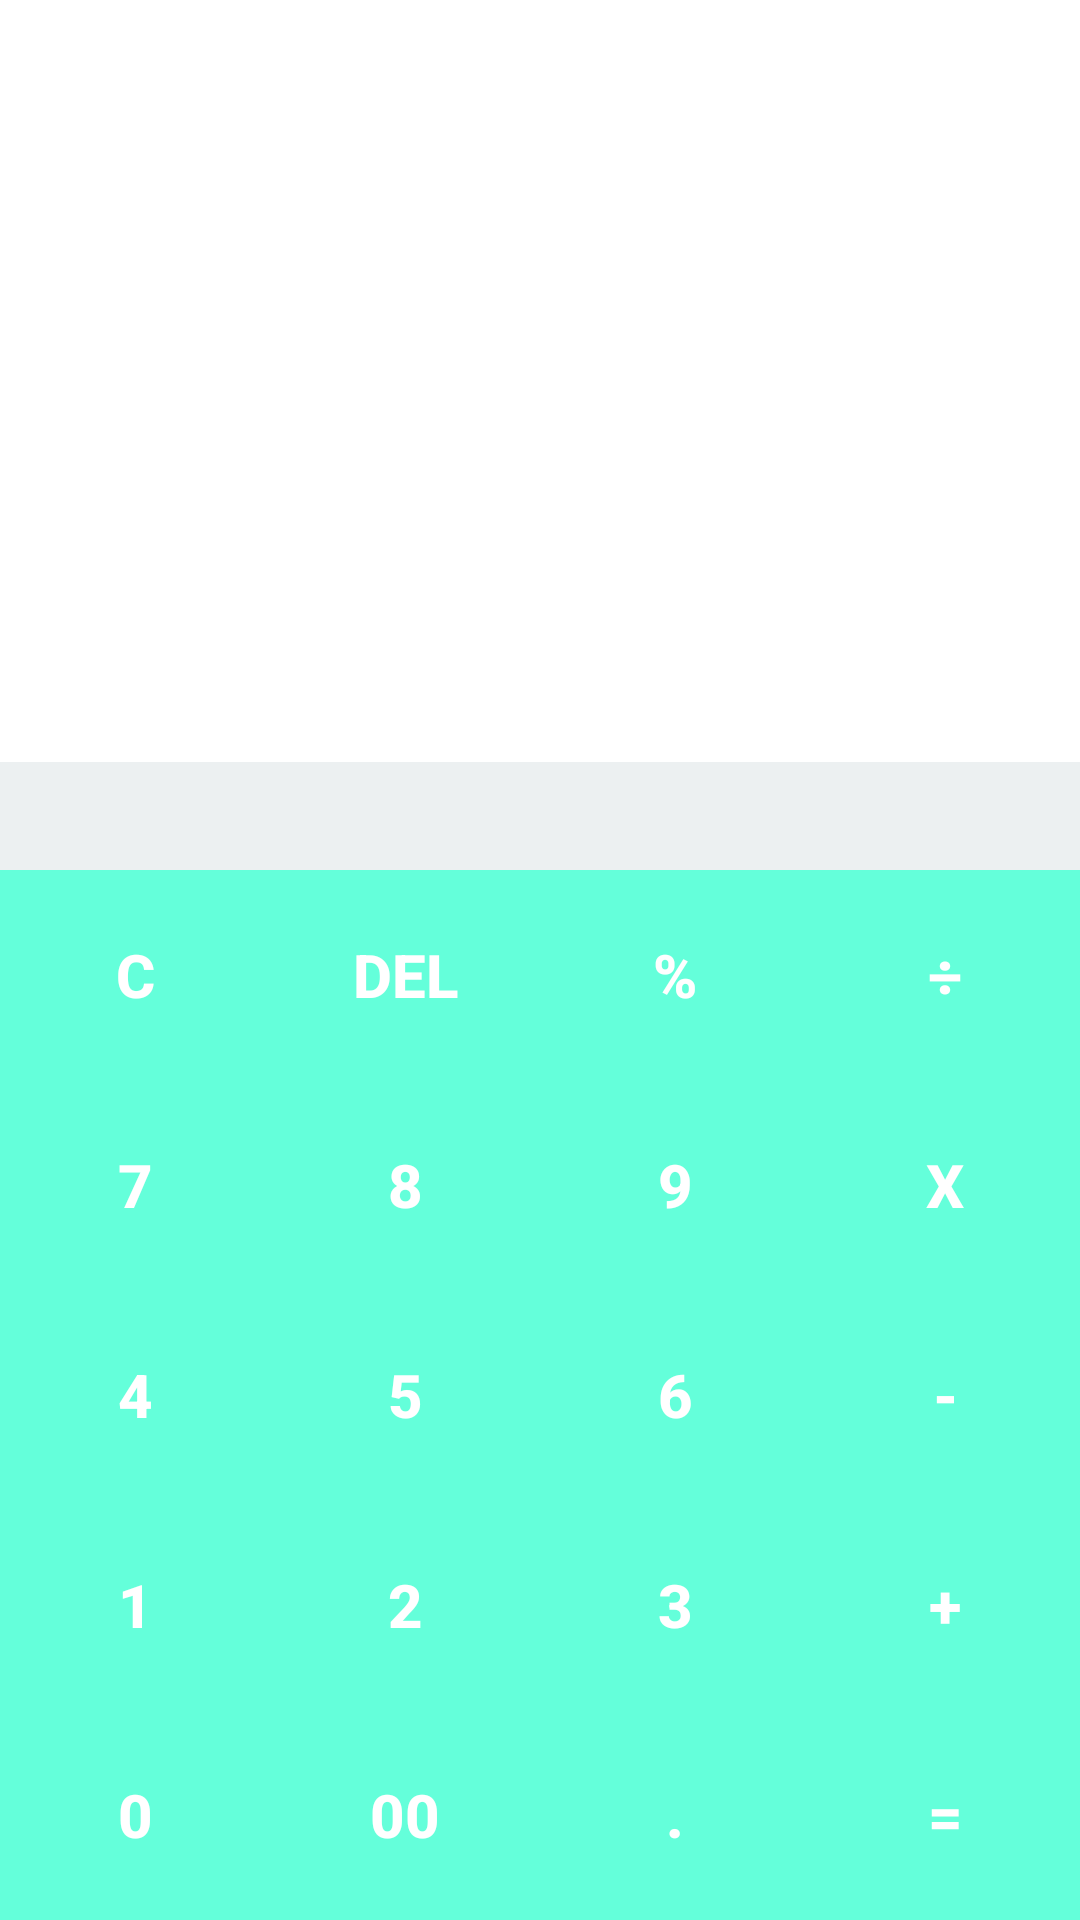

Write the Android layout XML for this screen, with the resource values it uses.
<!-- AndroidManifest.xml: application theme CalcAppTheme -->
<!-- res/layout/simple_calc.xml -->
<?xml version="1.0" encoding="utf-8"?>
<LinearLayout xmlns:android="http://schemas.android.com/apk/res/android"
    android:layout_width="match_parent"
    android:layout_height="match_parent"
    android:background="@color/andr"
    android:orientation="vertical" >

    
    <LinearLayout
        android:layout_width="match_parent"
        android:layout_height="wrap_content"
        android:orientation="vertical"
        android:background="#FFF"
        android:layout_gravity="top"
        android:layout_weight="0.5">
        <TextView
            android:id="@+id/history"
            android:text="@string/history"
            android:layout_width="match_parent"
            android:layout_height="wrap_content"
            android:layout_margin="5dp"
            android:layout_gravity="left"
            android:textColor="@color/asbestos"
            android:textSize="17dp"
            android:gravity="left" />
        <TextView
            android:id="@+id/result"
            android:text="@string/result"
            android:layout_width="match_parent"
            android:layout_height="wrap_content"
            android:layout_gravity="right|center"
            android:textSize="75dp"
            android:gravity="right"
            android:layout_weight="1" />
        <EditText
            android:id="@+id/display"
            android:text="@string/display"
            android:layout_width="match_parent"
            android:layout_height="wrap_content"
            android:cursorVisible="false"
            android:layout_gravity="bottom"
            android:gravity="right"
            android:textSize="27dp"
            android:textColor="@color/concrete"
            android:background="@color/clouds"
            android:editable="false" />
    </LinearLayout>

    <LinearLayout
        android:layout_width="match_parent"
        android:layout_height="wrap_content"
        android:orientation="vertical"
        android:layout_gravity="bottom"
        android:gravity="bottom"
        android:background="@color/andr">

        <LinearLayout
            android:layout_width="match_parent"
            android:layout_height="70dp"
            android:layout_gravity="center"
            android:gravity="center"
            android:orientation="horizontal">

            <Button
                android:id="@+id/clear"
                style="@style/Widget.AppCompat.Button.Borderless"
                android:layout_width="wrap_content"
                android:layout_height="match_parent"
                android:layout_weight="1"
                android:theme="@style/MyButton"
                android:text="@string/clear"/>

            <Button
                android:id="@+id/del"
                style="@style/Widget.AppCompat.Button.Borderless"
                android:layout_width="wrap_content"
                android:layout_height="match_parent"
                android:layout_weight="1"
                android:theme="@style/MyButton"
                android:text="@string/del" />

            <Button
                android:id="@+id/percent"
                style="@style/Widget.AppCompat.Button.Borderless"
                android:layout_width="wrap_content"
                android:layout_height="match_parent"
                android:layout_weight="1"
                android:theme="@style/MyButton"
                android:text="@string/percent" />

            <Button
                android:id="@+id/div"
                style="@style/Widget.AppCompat.Button.Borderless"
                android:layout_width="wrap_content"
                android:layout_height="match_parent"
                android:layout_weight="1"
                android:theme="@style/MyButton"
                android:text="@string/div" />
        </LinearLayout>

        <LinearLayout
            android:layout_width="match_parent"
            android:layout_height="70dp"
            android:layout_gravity="center"
            android:gravity="center"
            android:orientation="horizontal">

            <Button
                android:id="@+id/seven"
                style="@style/Widget.AppCompat.Button.Borderless"
                android:layout_width="wrap_content"
                android:layout_height="match_parent"
                android:layout_weight="1"
                android:theme="@style/MyButton"
                android:text="@string/seven" />

            <Button
                android:id="@+id/eight"
                style="@style/Widget.AppCompat.Button.Borderless"
                android:layout_width="wrap_content"
                android:layout_height="match_parent"
                android:layout_weight="1"
                android:theme="@style/MyButton"
                android:text="@string/eight" />

            <Button
                android:id="@+id/nine"
                style="@style/Widget.AppCompat.Button.Borderless"
                android:layout_width="wrap_content"
                android:layout_height="match_parent"
                android:layout_weight="1"
                android:theme="@style/MyButton"
                android:text="@string/nine" />

            <Button
                android:id="@+id/mul"
                style="@style/Widget.AppCompat.Button.Borderless"
                android:layout_width="wrap_content"
                android:layout_height="match_parent"
                android:layout_weight="1"
                android:theme="@style/MyButton"
                android:text="@string/mul" />
        </LinearLayout>

        <LinearLayout
            android:layout_width="match_parent"
            android:layout_height="70dp"
            android:layout_gravity="center"
            android:gravity="center"
            android:orientation="horizontal">

            <Button
                android:id="@+id/four"
                style="@style/Widget.AppCompat.Button.Borderless"
                android:layout_width="wrap_content"
                android:layout_height="match_parent"
                android:layout_weight="1"
                android:theme="@style/MyButton"
                android:text="@string/four" />

            <Button
                android:id="@+id/five"
                style="@style/Widget.AppCompat.Button.Borderless"
                android:layout_width="wrap_content"
                android:layout_height="match_parent"
                android:layout_weight="1"
                android:theme="@style/MyButton"
                android:text="@string/five" />

            <Button
                android:id="@+id/six"
                style="@style/Widget.AppCompat.Button.Borderless"
                android:layout_width="wrap_content"
                android:layout_height="match_parent"
                android:layout_weight="1"
                android:theme="@style/MyButton"
                android:text="@string/six" />

            <Button
                android:id="@+id/sub"
                style="@style/Widget.AppCompat.Button.Borderless"
                android:layout_width="wrap_content"
                android:layout_height="match_parent"
                android:layout_weight="1"
                android:theme="@style/MyButton"
                android:text="@string/sub" />
        </LinearLayout>

        <LinearLayout
            android:layout_width="match_parent"
            android:layout_height="70dp"
            android:layout_gravity="center"
            android:gravity="center"
            android:orientation="horizontal">

            <Button
                android:id="@+id/one"
                style="@style/Widget.AppCompat.Button.Borderless"
                android:layout_width="wrap_content"
                android:layout_height="match_parent"
                android:layout_weight="1"
                android:theme="@style/MyButton"
                android:text="@string/one" />

            <Button
                android:id="@+id/two"
                style="@style/Widget.AppCompat.Button.Borderless"
                android:layout_width="wrap_content"
                android:layout_height="match_parent"
                android:layout_weight="1"
                android:theme="@style/MyButton"
                android:text="@string/two" />

            <Button
                android:id="@+id/three"
                style="@style/Widget.AppCompat.Button.Borderless"
                android:layout_width="wrap_content"
                android:layout_height="match_parent"
                android:layout_weight="1"
                android:theme="@style/MyButton"
                android:text="@string/three" />

            <Button
                android:id="@+id/add"
                style="@style/Widget.AppCompat.Button.Borderless"
                android:layout_width="wrap_content"
                android:layout_height="match_parent"
                android:layout_weight="1"
                android:theme="@style/MyButton"
                android:text="@string/add" />
        </LinearLayout>

        <LinearLayout
            android:layout_width="match_parent"
            android:layout_height="70dp"
            android:layout_gravity="center"
            android:gravity="center"
            android:orientation="horizontal">

            <Button
                android:id="@+id/zero"
                style="@style/Widget.AppCompat.Button.Borderless"
                android:layout_width="wrap_content"
                android:layout_height="match_parent"
                android:layout_weight="1"
                android:theme="@style/MyButton"
                android:text="@string/zero" />

            <Button
                android:id="@+id/d_zero"
                style="@style/Widget.AppCompat.Button.Borderless"
                android:layout_width="wrap_content"
                android:layout_height="match_parent"
                android:layout_weight="1"
                android:theme="@style/MyButton"
                android:text="@string/d_zero" />

            <Button
                android:id="@+id/dot"
                style="@style/Widget.AppCompat.Button.Borderless"
                android:layout_width="wrap_content"
                android:layout_height="match_parent"
                android:layout_weight="1"
                android:theme="@style/MyButton"
                android:text="@string/dot" />

            <Button
                android:id="@+id/equal"
                style="@style/Widget.AppCompat.Button.Borderless"
                android:layout_width="wrap_content"
                android:layout_height="match_parent"
                android:layout_weight="1"
                android:theme="@style/MyButton"
                android:text="@string/equal" />
        </LinearLayout>
    </LinearLayout>

</LinearLayout>
<!-- resources referenced by this layout -->
<resources>
  <color name="andr">#64ffda</color>
  <color name="asbestos">#7f8c8d</color>
  <color name="clouds">#ecf0f1</color>
  <color name="concrete">#95a5a6</color>
  <string name="add">+</string>
  <string name="clear">C</string>
  <string name="d_zero">00</string>
  <string name="del">del</string>
  <string name="display" />
  <string name="div">÷</string>
  <string name="dot">.</string>
  <string name="eight">8</string>
  <string name="equal">=</string>
  <string name="five">5</string>
  <string name="four">4</string>
  <string name="history" />
  <string name="mul">x</string>
  <string name="nine">9</string>
  <string name="one">1</string>
  <string name="percent">%</string>
  <string name="result" />
  <string name="seven">7</string>
  <string name="six">6</string>
  <string name="sub">-</string>
  <string name="three">3</string>
  <string name="two">2</string>
  <string name="zero">0</string>
  <style name="MyButton" parent="Theme.AppCompat.Light">
          <item name="colorControlHighlight">@color/nephritis</item>
          <item name="android:textColor">#FFF</item>
          <item name="android:textStyle">bold</item>
          <item name="android:textSize">20dp</item>
      </style>
  <style name="CalcAppTheme" parent="Theme.AppCompat.Light.DarkActionBar">
          
          <item name="colorPrimary">@color/andr</item>
          <item name="colorPrimaryDark">@color/andr</item>
          <item name="colorAccent">@color/colorPrimary</item>
      </style>
  <color name="nephritis">#27ae60</color>
  <color name="colorPrimary">#3F51B5</color>
</resources>
